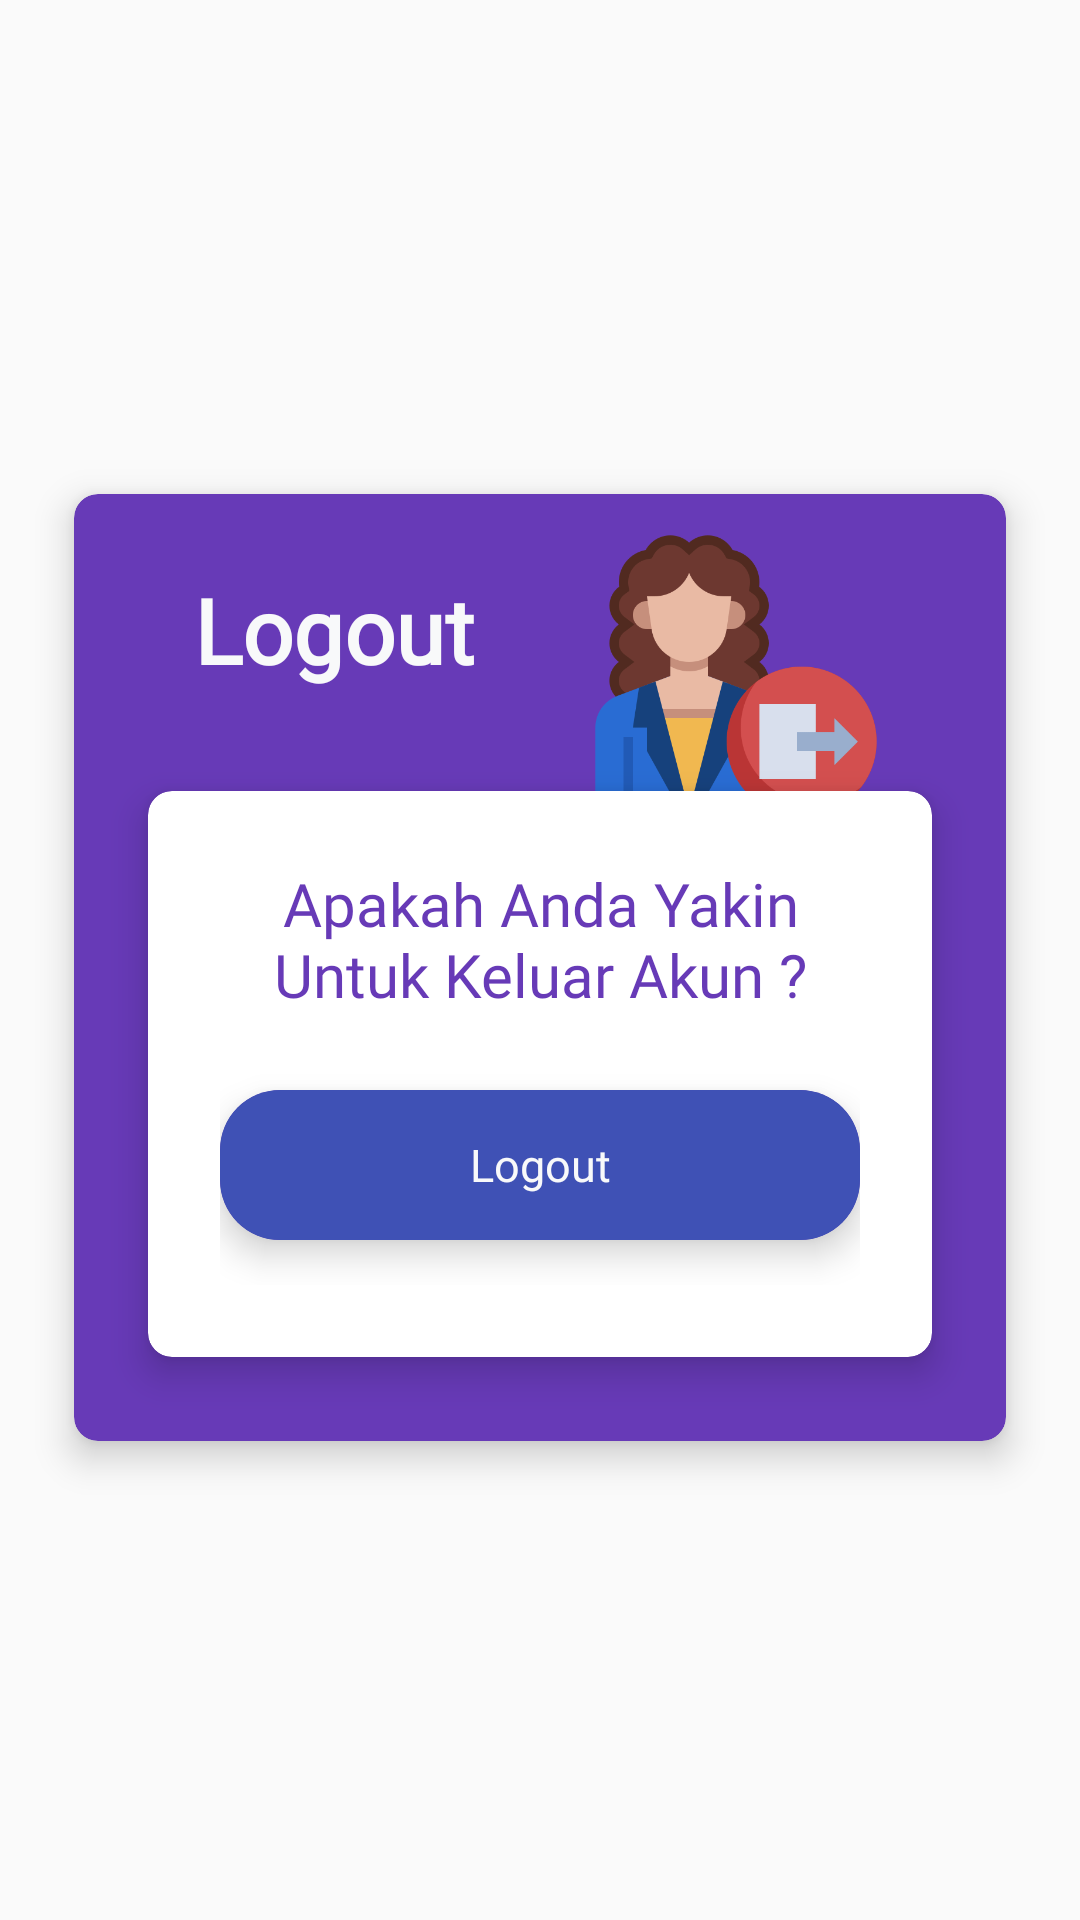

The Android layout XML behind this screen, and the referenced resources:
<!-- AndroidManifest.xml: application theme Theme.AdivaHRIS -->
<!-- res/layout/fragment_logout.xml -->
<?xml version="1.0" encoding="utf-8"?>
<RelativeLayout
    xmlns:android="http://schemas.android.com/apk/res/android"
    xmlns:app="http://schemas.android.com/apk/res-auto"
    android:layout_width="match_parent"
    android:layout_height="match_parent"
    xmlns:tools="http://schemas.android.com/tools">

    <LinearLayout
        android:layout_width="match_parent"
        android:layout_height="match_parent"
        android:gravity="center"
        android:orientation="vertical">

        <androidx.cardview.widget.CardView
            style="@style/IconCard"
            android:backgroundTint="@color/colorPrimaryDark"
            android:layout_width="match_parent"
            android:layout_height="wrap_content"
            android:layout_marginStart="15dp"
            android:layout_marginTop="5dp"
            android:layout_marginEnd="15dp">

            <LinearLayout
                android:layout_width="match_parent"
                android:layout_height="wrap_content"
                android:layout_gravity="center_horizontal"
                android:orientation="vertical">

            <TextView
                android:layout_width="wrap_content"
                android:layout_height="wrap_content"
                android:text="Logout"
                android:layout_marginTop="25dp"
                android:layout_marginStart="40dp"
                android:fontFamily="@font/andika_new_basic_bold"
                android:textColor="@color/whiteTextColor"
                android:textSize="30sp"
                android:textStyle="bold"
                android:layout_marginLeft="40dp" />

                <ImageView
                    android:layout_width="100dp"
                    android:layout_height="100dp"
                    android:layout_gravity="end"
                    android:layout_marginTop="-55dp"
                    android:layout_marginEnd="40dp"
                    android:src="@drawable/user_logout"
                    android:layout_marginRight="30dp" />

                <androidx.cardview.widget.CardView
                    style="@style/IconCard"
                    android:backgroundTint="@color/white"
                    android:layout_width="match_parent"
                    android:layout_height="wrap_content"
                    android:layout_marginStart="15dp"
                    android:layout_marginTop="-25dp"
                    android:layout_marginBottom="15dp"
                    android:layout_marginEnd="15dp">

            <LinearLayout
                android:layout_width="match_parent"
                android:layout_height="wrap_content"
                android:layout_gravity="center_horizontal"
                android:orientation="vertical"
                android:padding="24dp">

                <TextView
                    android:id="@+id/loginText"
                    android:layout_width="match_parent"
                    android:layout_height="wrap_content"
                    android:gravity="center_horizontal"
                    android:text="Apakah Anda Yakin Untuk Keluar Akun ?"
                    android:fontFamily="@font/andika_new_basic_bold"
                    android:textAlignment="center"
                    android:textColor="@color/colorPrimaryDark"
                    android:textSize="20sp" />


                <androidx.cardview.widget.CardView
                    android:id="@+id/ya_logout"
                    style="@style/Rectanggle"
                    android:layout_width="match_parent"
                    android:layout_height="wrap_content"
                    android:layout_marginTop="25dp"
                    android:layout_marginBottom="15dp"
                    app:cardCornerRadius="20dp">

                    <LinearLayout
                        android:layout_width="match_parent"
                        android:layout_height="50dp"
                        android:layout_gravity="center"
                        android:background="@color/colorAccent">

                        <TextView
                            android:id="@+id/textIsi"
                            android:layout_width="match_parent"
                            android:layout_height="wrap_content"
                            android:layout_gravity="center_vertical"
                            android:fontFamily="@font/andika_new_basic"
                            android:gravity="center"
                            android:text="Logout"
                            android:textAlignment="center"
                            android:textColor="@color/whiteTextColor"
                            android:textSize="15sp" />

                    </LinearLayout>

                </androidx.cardview.widget.CardView>

            </LinearLayout>

        </androidx.cardview.widget.CardView>

            </LinearLayout>

        </androidx.cardview.widget.CardView>

    </LinearLayout>

</RelativeLayout>
<!-- resources referenced by this layout -->
<resources>
  <color name="colorAccent">#3F51B5</color>
  <color name="colorPrimaryDark">#673AB7</color>
  <color name="white">#FFFFFFFF</color>
  <color name="whiteTextColor">#f8f9fa</color>
  <!-- drawable user_logout: png bitmap (drawable, 29395 bytes) -->
  <style name="IconCard">
      <item name="cardCornerRadius">8dp</item>
      <item name="cardBackgroundColor">@color/white</item>
      <item name="cardElevation">7dp</item>
      <item name="cardUseCompatPadding">true</item>
  </style>
  <style name="Rectanggle">
      <item name="cardBackgroundColor">@color/colorPrimaryDark</item>
      <item name="cardElevation">7dp</item>
  </style>
  <style name="Theme.AdivaHRIS" parent="Theme.AppCompat.Light.NoActionBar">
      
      <item name="colorPrimaryDark">#7183D9</item>
      <item name="alertDialogTheme">@style/FullscreenDialogTheme</item>
      
  </style>
  <style name="FullscreenDialogTheme" parent="ThemeOverlay.AppCompat.Dialog">
          <item name="android:windowIsFloating">false</item>
          <item name="android:windowBackground">@android:color/transparent</item>
          <item name="android:windowFullscreen">true</item>
          <item name="android:windowContentOverlay">@null</item>
      </style>
</resources>
